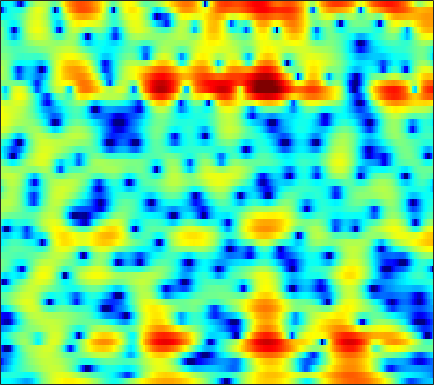

Values plotted in this chart, from the file beside it:
-4.8752, -4.772, -4.7073, -4.7407, -4.8338, -5.0651, -5.4235, -5.7644, -6.322, -6.9706, -7.6156, -7.9825, -8.1161, -7.6744, -6.9672, -5.704, -4.2919, -3.2419, -1.9212, -0.71882, 0.34884, 1.0603, 1.9012, 2.6262
-4.176, -3.983, -3.769, -3.609, -3.53, -3.488, -3.52, -3.598, -3.768, -3.997, -4.25, -4.414, -4.527, -4.426, -4.166, -3.571, -2.752, -2.049, -1.074, -0.1236, 0.7516, 1.342, 2.031, 2.602
-9.989, -9.118, -7.95, -6.853, -6.095, -5.173, -4.353, -3.799, -3.134, -2.537, -1.992, -1.612, -1.132, -0.6697, -0.3321, 0.1072, 0.5371, 0.8491, 1.247, 1.615, 1.938, 2.146, 2.367, 2.513
-13.69, -12.12, -10.29, -8.703, -7.653, -6.391, -5.255, -4.477, -3.523, -2.65, -1.855, -1.307, -0.6404, -0.04232, 0.3639, 0.8511, 1.274, 1.55, 1.862, 2.111, 2.29, 2.377, 2.431, 2.411
-10.07, -10.07, -9.774, -9.131, -8.45, -7.339, -6.1, -5.15, -3.923, -2.781, -1.753, -1.057, -0.2375, 0.4668, 0.924, 1.451, 1.878, 2.138, 2.412, 2.597, 2.689, 2.69, 2.603, 2.412
-11.84, -14.82, -22.77, -26.3, -16.75, -11.01, -7.471, -5.495, -3.459, -1.906, -0.7306, -0.04374, 0.6558, 1.159, 1.439, 1.743, 2.006, 2.207, 2.481, 2.74, 2.957, 3.065, 3.094, 2.945
-5.417, -5.366, -5.144, -4.644, -4.051, -3.022, -1.888, -1.059, -0.09251, 0.6069, 0.9833, 1.032, 0.7645, 0.05378, -0.806, -2.386, -4.216, -5.012, -4.132, -1.932, 0.168, 1.413, 2.585, 3.275
-5.767, -5.042, -4.17, -3.366, -2.788, -2.015, -1.275, -0.7646, -0.2004, 0.2023, 0.4008, 0.3826, 0.109, -0.4896, -1.173, -2.346, -3.526, -3.96, -3.417, -1.905, -0.242, 0.8544, 1.985, 2.725
-9.064, -8.721, -8.183, -7.47, -6.823, -5.833, -4.767, -3.977, -2.992, -2.109, -1.347, -0.8657, -0.3752, -0.01986, 0.1701, 0.3847, 0.5903, 0.7687, 1.061, 1.407, 1.78, 2.046, 2.343, 2.538
-14.47, -15.47, -17.09, -17.56, -16.12, -12.91, -9.806, -7.809, -5.593, -3.785, -2.327, -1.428, -0.4587, 0.2981, 0.7533, 1.238, 1.609, 1.824, 2.05, 2.216, 2.34, 2.404, 2.445, 2.443
-13.93, -14.16, -14.66, -14.56, -13.46, -10.88, -8.11, -6.245, -4.098, -2.319, -0.8961, -0.0462, 0.8425, 1.496, 1.847, 2.157, 2.299, 2.313, 2.239, 2.089, 1.908, 1.765, 1.601, 1.48
-7.197, -6.412, -5.43, -4.474, -3.712, -2.639, -1.526, -0.6956, 0.3508, 1.288, 2.049, 2.498, 2.928, 3.15, 3.172, 2.983, 2.555, 2.076, 1.236, 0.2014, -0.9299, -1.716, -2.442, -2.614
-2.277, -1.816, -1.183, -0.547, -0.04651, 0.6286, 1.292, 1.78, 2.384, 2.884, 3.261, 3.456, 3.57, 3.475, 3.245, 2.699, 1.83, 0.9207, -0.7438, -3.126, -6.689, -10.9, -24.98, -15.92
-1.496, -1.35, -1.062, -0.6548, -0.2883, 0.2509, 0.8167, 1.237, 1.756, 2.205, 2.564, 2.761, 2.889, 2.844, 2.696, 2.326, 1.737, 1.138, 0.1369, -1.052, -2.325, -3.221, -4.082, -4.416
-4.071, -4.365, -4.313, -3.756, -3.15, -2.231, -1.305, -0.663, 0.1023, 0.7799, 1.367, 1.73, 2.109, 2.383, 2.502, 2.538, 2.424, 2.25, 1.909, 1.462, 0.9369, 0.5227, -0.03248, -0.5751
-12.23, -17.75, -16.11, -10.33, -7.686, -5.336, -3.771, -2.893, -1.946, -1.124, -0.344, 0.2296, 1.01, 1.746, 2.231, 2.762, 3.14, 3.314, 3.389, 3.284, 3.006, 2.686, 2.101, 1.345
-4.563, -5.584, -6.032, -5.644, -5.248, -4.876, -4.904, -5.192, -5.715, -5.988, -5.34, -4.162, -2.2, -0.3274, 0.8844, 2.201, 3.199, 3.74, 4.201, 4.396, 4.328, 4.101, 3.548, 2.687
-0.3413, -0.8953, -1.587, -2.308, -2.908, -3.912, -5.365, -6.964, -10.25, -15.59, -15.44, -10.61, -5.921, -2.827, -1.129, 0.6136, 1.889, 2.597, 3.272, 3.672, 3.82, 3.772, 3.501, 2.983
-0.2701, -0.6057, -1.089, -1.605, -2.016, -2.647, -3.324, -3.844, -4.448, -4.742, -4.581, -4.107, -3.163, -2.114, -1.327, -0.3655, 0.443, 0.9531, 1.513, 1.931, 2.217, 2.346, 2.413, 2.351
-1.347, -1.374, -1.416, -1.472, -1.556, -1.707, -1.874, -1.982, -2.096, -2.15, -2.114, -2.003, -1.805, -1.563, -1.341, -1.054, -0.7672, -0.5419, -0.2182, 0.1434, 0.5481, 0.8753, 1.303, 1.698
-3.331, -2.783, -2.182, -1.764, -1.565, -1.374, -1.308, -1.309, -1.357, -1.461, -1.562, -1.663, -1.839, -2.01, -2.183, -2.487, -2.838, -3.098, -3.315, -3.156, -2.446, -1.614, -0.341, 0.9104
-5.425, -4.397, -3.458, -2.865, -2.53, -2.204, -2.066, -2.098, -2.306, -2.637, -3.068, -3.418, -3.775, -4.048, -4.341, -4.914, -6.037, -7.57, -11.27, -18.02, -12.36, -7.218, -2.795, 0.1653
-6.057, -6.384, -6.685, -6.484, -5.963, -5.299, -4.815, -4.785, -5.279, -6.445, -8.384, -10.06, -11.22, -10.05, -8.506, -6.832, -5.96, -5.704, -5.644, -5.294, -3.918, -2.36, -0.1453, 1.815
-7.743, -11.52, -22.56, -18.66, -12.24, -8.361, -6.545, -5.939, -5.994, -7.046, -9.006, -11.14, -12.65, -10.43, -7.974, -5.326, -3.4, -2.259, -1.032, 0.06085, 1.094, 1.848, 2.811, 3.632
-2.849, -3.96, -5.051, -5.303, -5, -4.376, -3.772, -3.485, -3.35, -3.425, -3.606, -3.717, -3.566, -3.177, -2.641, -1.781, -0.8506, -0.1509, 0.7179, 1.531, 2.245, 2.708, 3.207, 3.517
0.5647, 0.164, -0.2873, -0.5818, -0.7569, -0.8929, -0.9841, -1.08, -1.247, -1.422, -1.618, -1.7, -1.788, -1.729, -1.58, -1.263, -0.7709, -0.348, 0.2835, 0.9279, 1.513, 1.882, 2.234, 2.406
1.901, 1.755, 1.567, 1.345, 1.176, 0.9155, 0.5681, 0.2627, -0.2202, -0.8171, -1.482, -2.024, -2.749, -3.315, -3.6, -3.615, -3.193, -2.632, -1.688, -0.7131, 0.1925, 0.7732, 1.371, 1.742
1.68, 1.829, 1.969, 2.001, 1.948, 1.721, 1.314, 0.8857, 0.1144, -0.919, -2.272, -3.564, -5.653, -8.408, -10.74, -12.57, -10.54, -8.046, -5.16, -2.918, -1.175, -0.1445, 0.9262, 1.663
-0.6186, 0.1584, 0.953, 1.479, 1.665, 1.651, 1.368, 0.9528, 0.129, -0.999, -2.497, -3.852, -6.137, -8.887, -11.1, -12.76, -11.12, -8.875, -6.058, -3.716, -1.82, -0.6563, 0.6032, 1.549
-2.998, -1.387, 0.07509, 0.9958, 1.376, 1.576, 1.421, 1.076, 0.3604, -0.6644, -1.944, -3.072, -4.675, -6.217, -7.163, -7.731, -7.447, -6.654, -5.196, -3.523, -1.935, -0.8657, 0.3392, 1.293
-0.7009, 0.1892, 1.147, 1.767, 2.05, 2.177, 2.002, 1.704, 1.043, 0.06728, -1.266, -2.553, -4.684, -7.647, -10.54, -15.11, -13.86, -10.33, -6.579, -3.874, -1.924, -0.8178, 0.2853, 1.053
1.663, 1.921, 2.212, 2.39, 2.458, 2.406, 2.239, 2.025, 1.576, 0.9315, 0.005282, -0.8579, -2.391, -4.228, -5.8, -7.302, -6.957, -5.59, -3.54, -1.833, -0.6131, -0.01061, 0.3954, 0.4105
1.546, 1.465, 1.281, 1.065, 0.9006, 0.7284, 0.6711, 0.6675, 0.7211, 0.7722, 0.7617, 0.6996, 0.5325, 0.3589, 0.2523, 0.2361, 0.4272, 0.6798, 1.076, 1.384, 1.488, 1.344, 0.7737, -0.3577
-0.8094, -1.301, -2.249, -3.391, -4.265, -5.003, -4.92, -4.318, -3.102, -1.847, -0.6821, 0.03919, 0.8997, 1.557, 2.012, 2.495, 2.9, 3.123, 3.327, 3.345, 3.136, 2.785, 2.007, 0.8164
-4.011, -4.867, -6.682, -9.723, -13.26, -24.29, -20.72, -13.87, -9.236, -6.277, -4.042, -2.654, -1.052, 0.2728, 1.113, 2.042, 2.754, 3.157, 3.506, 3.66, 3.598, 3.418, 3.003, 2.397
-4.967, -5.525, -6.769, -8.459, -9.936, -11.51, -12.24, -12.08, -11.09, -9.392, -7.261, -5.553, -3.475, -1.611, -0.4572, 0.8342, 1.81, 2.374, 2.897, 3.206, 3.324, 3.306, 3.162, 2.904
-2.777, -3.131, -3.979, -5.209, -6.386, -8.393, -11.13, -14.11, -20.65, -18.47, -11.45, -7.961, -4.689, -2.294, -0.9316, 0.4744, 1.493, 2.039, 2.546, 2.818, 2.917, 2.897, 2.782, 2.621
0.9235, 0.5758, -0.1053, -1.058, -1.945, -3.358, -5.016, -6.267, -7.425, -7.096, -5.462, -3.967, -2.142, -0.639, 0.2616, 1.148, 1.751, 2.017, 2.162, 2.093, 1.846, 1.577, 1.16, 0.7577
3.518, 3.211, 2.711, 2.12, 1.625, 0.9592, 0.3217, -0.06366, -0.3941, -0.4494, -0.2519, 0.001612, 0.4132, 0.7622, 0.9747, 1.113, 1.062, 0.8971, 0.4636, -0.1993, -1.124, -1.985, -3.337, -4.836
4.385, 4.112, 3.715, 3.303, 2.986, 2.558, 2.167, 1.9, 1.591, 1.341, 1.132, 0.9836, 0.7969, 0.5431, 0.3041, -0.1019, -0.6712, -1.193, -2.078, -3.209, -4.66, -6.044, -8.49, -12.18
4.54, 4.258, 3.893, 3.542, 3.297, 2.961, 2.658, 2.418, 2.089, 1.735, 1.346, 1.014, 0.5104, -0.05012, -0.5572, -1.317, -2.192, -2.935, -3.996, -5.176, -6.431, -7.42, -8.775, -10.03
4.328, 3.996, 3.64, 3.367, 3.203, 3.053, 2.873, 2.726, 2.472, 2.129, 1.675, 1.261, 0.5768, -0.2413, -0.9265, -1.992, -3.151, -4.119, -5.47, -6.791, -7.997, -8.666, -9.141, -9.125
3.296, 2.801, 2.422, 2.42, 2.576, 2.907, 3.168, 3.295, 3.294, 3.081, 2.646, 2.17, 1.369, 0.3161, -0.5898, -1.928, -3.496, -4.785, -6.859, -9.414, -12.41, -14.39, -14.05, -11.22
-0.3506, -2.255, -3.478, -1.734, 0.1503, 2.088, 3.482, 4.094, 4.473, 4.413, 3.965, 3.394, 2.319, 1.008, -0.2049, -1.897, -3.604, -4.816, -6.404, -8.326, -10.83, -12.51, -11.55, -7.883
-2.339, -4.681, -6.344, -3.389, -0.8926, 1.395, 2.806, 3.383, 3.684, 3.544, 2.96, 2.237, 0.7835, -1.359, -3.335, -6.943, -10.66, -11.26, -9.095, -6.766, -5.139, -4.02, -2.472, -0.8299
0.2758, 0.1923, 0.001016, -0.1148, -0.06926, -0.171, -0.4829, -0.7523, -1.116, -1.442, -1.81, -2.328, -3.28, -4.927, -6.737, -9.709, -12.73, -12.91, -10.56, -7.728, -5.294, -3.671, -1.715, 0.07098
1.582, 1.207, 0.4951, -0.5324, -1.61, -3.484, -6.075, -8.43, -10.93, -10.28, -8.276, -7.178, -6.563, -6.575, -7.057, -8.086, -9.141, -9.825, -10.23, -9.586, -7.626, -5.744, -3.164, -0.8361
1.921, 1.426, 0.5359, -0.6903, -1.94, -4.184, -7.11, -9.957, -13, -11.85, -9.197, -7.805, -6.783, -6.564, -6.797, -7.742, -9.545, -11.84, -17.54, -33.88, -13.77, -8.86, -4.562, -1.518
1.204, 0.9138, 0.3336, -0.441, -1.136, -2.18, -3.266, -3.993, -4.663, -4.944, -4.798, -4.651, -4.539, -4.632, -4.804, -5.289, -6.024, -6.686, -7.335, -7.209, -5.917, -4.49, -2.472, -0.5862
0.1612, 0.05174, -0.2302, -0.6369, -0.966, -1.409, -1.862, -2.144, -2.435, -2.594, -2.66, -2.638, -2.606, -2.596, -2.631, -2.691, -2.732, -2.728, -2.613, -2.288, -1.748, -1.222, -0.4019, 0.4698
-0.4524, -0.5934, -0.8639, -1.19, -1.45, -1.757, -1.951, -2.029, -2.027, -1.909, -1.751, -1.593, -1.349, -1.104, -0.9538, -0.7704, -0.6047, -0.4699, -0.2913, -0.08648, 0.142, 0.3384, 0.6222, 0.9254
-0.4863, -0.8852, -1.518, -2.184, -2.658, -3.157, -3.339, -3.246, -2.837, -2.231, -1.514, -1.007, -0.3721, 0.1771, 0.5389, 0.9177, 1.183, 1.316, 1.42, 1.43, 1.369, 1.284, 1.118, 0.9212
-0.08961, -0.9082, -2.273, -3.982, -5.451, -7.338, -8.232, -7.563, -5.605, -3.509, -1.68, -0.5297, 0.6868, 1.619, 2.17, 2.7, 3.022, 3.124, 3.094, 2.874, 2.463, 2.021, 1.262, 0.3233
0.03408, -0.969, -2.621, -4.882, -7.308, -12.18, -17.42, -13.12, -7.472, -3.859, -1.366, 0.08214, 1.578, 2.693, 3.301, 3.876, 4.184, 4.246, 4.087, 3.665, 2.933, 2.168, 0.8134, -1.035
-1.363, -1.992, -2.876, -3.793, -4.378, -4.947, -5.046, -4.608, -3.488, -2.078, -0.6174, 0.3453, 1.524, 2.479, 3.029, 3.555, 3.816, 3.837, 3.609, 3.078, 2.231, 1.39, 0.01083, -1.671
-4.59, -4.668, -4.475, -4.151, -3.874, -3.552, -3.203, -2.861, -2.277, -1.494, -0.6145, 0.1335, 1.12, 2.019, 2.607, 3.175, 3.483, 3.515, 3.29, 2.713, 1.808, 0.8912, -0.6382, -2.375
-17.17, -11.54, -7.161, -4.971, -4.219, -3.792, -3.707, -3.826, -3.873, -3.492, -2.54, -1.499, -0.05384, 1.31, 2.193, 3.086, 3.641, 3.833, 3.775, 3.331, 2.447, 1.45, -0.5442, -3.671
-5.831, -5.663, -4.927, -4.425, -4.461, -5.124, -6.734, -8.716, -12.99, -17.37, -11.55, -7.724, -4.219, -1.826, -0.5107, 0.8011, 1.666, 2.077, 2.332, 2.308, 1.954, 1.504, 0.7, -0.3196
